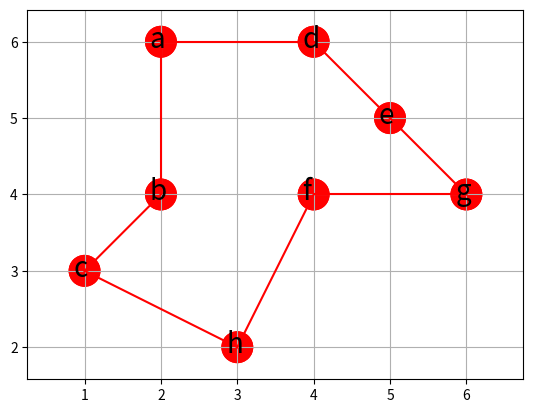

Write the Python code that produced this figure.
'''
TSP—启发式遗传算法
1、种群初始化编码问题
2、适应度打分函数
3、选择操作：优秀染色体被选中的概率和适应度函数成正比
4、交叉操作：一对染色体的基因片段杂交
5、变异操作：单个染色体的基因片段变异
6、进化逆转操作：单个染色体的基因片段
7、进化论：适者生存，优胜劣汰
'''
import numpy as np
import matplotlib.pyplot as plt
# 距离函数
def distance(vec1, vec2):
    return np.linalg.norm(np.array(vec1) - np.array(vec2))
# 种群初始化编码(生成基因的随机排列)
def init_chromos(start=-1, gene_len=-1):
    chroms = []  # 所有种群
    for i in range(population_num):
        gene = list(range(gene_len))  # 染色体基因编码
        np.random.shuffle(gene)
        # 调换染色体的头部基因为给定的基因
        if start != -1:
            for j, g in enumerate(gene):
                if g == start:
                    gene[0], gene[j] = gene[j], gene[0]
        chroms.append(gene)
    return chroms
# 适应度打分函数，返回该染色体的适应度(优秀)分数
def calc_fin_ness(citys, gens):
    gens = np.copy(gens)
    gens = np.append(gens, gens[0])  # 在染色体的末尾添加上头部基因
    D = np.sum([distance(citys[gens[i]], citys[gens[i+1]]) for i in range(len(gens) - 1)])
    return 1.0 / D
# 赌徒转盘(精英染色体被选中的概率与适应度函数打分的结果成正比)
def roulette_gambler(fit_pros, chroms):
    pick = np.random.random()
    for j in range(len(chroms)):
        pick -= fit_pros[j]
        if pick <= 0:
            return j
    return 0
# 染色体选择操作(通过适应度函数打分和赌徒转盘，来选择出精英染色体)
def choice(citys, chroms):
    n = len(chroms)
    fit_pros = []
    [fit_pros.append(calc_fin_ness(citys, chroms[i])) for i in range(n)]
    choice_gens = []
    for i in range(n):
        j = roulette_gambler(fit_pros, chroms)  # 采用赌徒转盘选择出一个更好的染色体
        choice_gens.append(chroms[j])  # 选中一个染色体
    for i in range(n):
        chroms[i] = choice_gens[i]  # 优胜劣汰，替换出更精英的染色体
    return chroms
# 染色体交叉操作(两个染色体互相杂交基因片段，用于产生新的染色体，影响全局寻优能力)
def cross(chroms):
    gens_len = len(chroms[0])
    move = 0  # 当前基因移动的位置
    while move < gens_len - 1:
        cur_pro = np.random.random()  # 决定是否进行交叉操作
        # 本次不进行交叉操作
        if cur_pro > cross_pro:
            move += 2
            continue
        parent1, parent2 = move, move + 1  # 准备杂交的两个染色体(种群)
        index1 = np.random.randint(1, gens_len - 2)
        index2 = np.random.randint(index1, gens_len - 2)
        if index1 == index2:
            continue
        temp_gen1 = chroms[parent1][index1:index2+1]  # 交叉的基因片段1
        temp_gen2 = chroms[parent2][index1:index2+1]  # 交叉的基因片段2
        # 杂交插入染色体片段
        temp_parent1, temp_parent2 = np.copy(chroms[parent1]).tolist(), np.copy(chroms[parent2]).tolist()
        temp_parent1[index1:index2+1] = temp_gen2
        temp_parent2[index1:index2+1] = temp_gen1
        # 消去冲突
        pos = index1 + len(temp_gen1)  # 插入杂交基因片段的结束位置
        conflict1_ids, conflict2_ids = [], []
        [conflict1_ids.append(i) for i, v in enumerate(temp_parent1) if v in temp_parent1[index1:pos]
         and i not in list(range(index1, pos))]
        [conflict2_ids.append(i) for i, v in enumerate(temp_parent2) if v in temp_parent2[index1:pos]
         and i not in list(range(index1, pos))]
        for i, j in zip(conflict1_ids, conflict2_ids):
            temp_parent1[i], temp_parent2[j] = temp_parent2[j], temp_parent1[i]
        chroms[parent1] = temp_parent1
        chroms[parent2] = temp_parent2
        move += 2
    return chroms
# 变异操作(随机调换单个染色体的基因位置)
def mutation(chroms):
    n = len(chroms)
    gens_len = len(chroms[0])
    for i in range(n):
        cur_pro = np.random.random()  # 决定是否进行变异操作
        # 本次不进行变异操作
        if cur_pro > mutation_pro:
            continue
        index1 = np.random.randint(1, gens_len - 2)
        index2 = np.random.randint(1, gens_len - 2)
        chroms[i][index1], chroms[i][index2] = chroms[i][index2], chroms[i][index1]
    return chroms
# 逆转操作(让单个染色体逆转之后变得更加优秀)
def reverse(citys, chroms):
    n = len(chroms)
    gens_len = len(chroms[0])
    for i in range(n):
        flag = 0
        while flag == 0:
            index1 = np.random.randint(1, gens_len - 2)
            index2 = np.random.randint(index1, gens_len - 2)
            if index1 == index2:
                continue
            temp_chrom = np.copy(chroms[i])
            temp_chrom = temp_chrom.tolist()
            temp_gen = temp_chrom[index1:index2+1]
            temp_gen.reverse()
            temp_chrom[index1:index2 + 1] = temp_gen
            fit_score1 = calc_fin_ness(citys, chroms[i])
            fit_score2 = calc_fin_ness(citys, temp_chrom)
            # 说明经过逆转操作后的染色体将变得更加优秀
            if fit_score2 > fit_score1:
                chroms[i] = temp_chrom  # 更新染色体为逆转染色体
            flag = 1
    return chroms
# 可视化画出哈密顿回路
def draw_H(citys, best_gens):
    H_path = []
    [H_path.append((cur_gen, best_gens[i+1])) for i, cur_gen in enumerate(best_gens[:-1])]
    fig = plt.figure()
    ax = fig.add_subplot(111)
    plt.xlim(0, 7)
    plt.ylim(0, 7)
    for (from_, to_) in H_path:
        p1 = plt.Circle(citys[from_], 0.2, color='red')
        p2 = plt.Circle(citys[to_], 0.2, color='red')
        ax.add_patch(p1)
        ax.add_patch(p2)
        ax.plot((citys[from_][0], citys[to_][0]), (citys[from_][1], citys[to_][1]), color='red')
        ax.annotate(text=chr(97 + to_), xy=citys[to_], xytext=(-8, -4), textcoords='offset points', fontsize=20)
    ax.axis('equal')
    ax.grid()
    plt.show()
if __name__ == '__main__':
    max_evolution_num = 200  # 最大进化代数
    population_num = 100  # 种群数目
    cross_pro = 0.6  # 交叉概率
    mutation_pro = 0.1  # 变异概率
    citys = [(2, 6), (2, 4), (1, 3), (4, 6), (5, 5), (4, 4), (6, 4), (3, 2)]  # 城市坐标
    best_gens = [-1 for _ in range(len(citys))]  # 精英染色体(基因排列)
    min_distance = np.inf  # 最短路径长度
    best_fit_index = 0  # 最短路径出现的代数
    start = 0  # 种群的初始位置
    # 开始达尔文进化
    for step in range(max_evolution_num):
        distance_arr = []  # 每一个染色体的总路程数组
        chroms = init_chromos(start=start, gene_len=len(citys))  # 种群初始化，得到所有种群
        chroms = choice(citys, chroms)  # 选择操作，选择出每个种群的精英染色体
        chroms = cross(chroms)  # 交叉操作，两个染色体互相杂交产生新的染色体
        chroms = mutation(chroms)  # 变异操作，单个染色体变异
        chroms = reverse(citys, chroms)  # 变异操作，单个染色体变得更加优秀
        [distance_arr.append(1.0 / calc_fin_ness(citys, chroms[i])) for i in range(len(chroms))]
        best_gens_idx = np.argmin(distance_arr)  # 找到最短的路径位置，对应于精英染色体位置
        if distance_arr[best_gens_idx] < min_distance:
            min_distance = distance_arr[best_gens_idx]  # 更新最短路径
            best_gens = chroms[best_gens_idx]  # 更新精英染色体
            best_gens.append(start)
            best_fit_index += 1  # 更新最短路径出现的代数
    print('通过{}代的基因进化，精英染色体出现在第{}代，基因序列为：'.format(max_evolution_num, best_fit_index))
    [print(chr(97 + v), end=',' if i < len(best_gens) - 1 else '\n') for i, v in enumerate(best_gens)]
    print('精英染色体映射的最短路径为：{}'.format(min_distance))
    draw_H(citys, best_gens)
